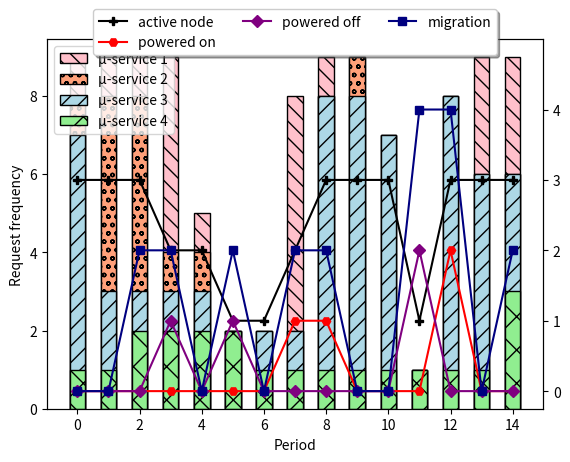

Reproduce this figure in Python.
import matplotlib.pyplot as plt
import matplotlib.pyplot as frq
import matplotlib.pyplot as fun
import numpy as np


m1 = [7, 3, 3, 3, 3, 2, 2, 2, 8, 8, 7, 1, 8, 6, 6]
m2 = [8, 8, 8, 4, 4, 2, 2, 2, 8, 9, 7, 1, 8, 6, 6]
m3 = [9, 9, 9, 9, 5, 2, 2, 8, 9, 9, 7, 1, 8, 9, 9]
m4 = [1, 1, 2, 2, 2, 2, 1, 1, 1, 1, 1, 1, 1, 1, 3]


period = np.array([0, 1, 2, 3, 4, 5, 6, 7, 8, 9, 10, 11, 12, 13, 14])
obj_f = [60, 60, 47, 42, 40, 27, 20, 52, 72, 60, 60, 34, 84, 60, 62]
mig = np.array([0, 0, 1, 1, 0, 1, 0, 1, 1, 0, 0, 2, 2, 0, 1])
onn =          [3, 3, 3, 2, 2, 1, 1, 2, 3, 3, 3, 1, 3, 3, 3]
spe =          [0, 0, 0, 1, 0, 1, 0, 0, 0, 0, 0, 2, 0, 0, 0]
acc =          [0, 0, 0, 0, 0, 0, 0, 1, 1, 0, 0, 0, 2, 0, 0]
bwidth=0.50
pattern=["+","x","."]

colors = ["pink", "lightsalmon", "lightblue", "lightgreen"]

freq = plt.subplot()
freq.bar(period, m3, label="µ-service 1", width=bwidth, alpha=1, edgecolor="black",color=colors[0], hatch="\\\\")
freq.bar(period, m2, label="µ-service 2", width=bwidth, alpha=1, edgecolor="black",color=colors[1], hatch="oo")
freq.bar(period, m1, label="µ-service 3", width=bwidth, alpha=1, edgecolor="black",color=colors[2], hatch="//")
freq.bar(period, m4, label="µ-service 4", width=bwidth, alpha=1, edgecolor="black",color=colors[3], hatch="x")
func = freq.twinx()
#func.plot(period, obj_f, label="objective function", color="red", marker="P")
func.plot(period, onn, label="active node", marker="P", color="black")
func.plot(period, acc, label="powered on", marker='H', color="red")
func.plot(period, spe, label="powered off", marker='D', color="purple")
func.plot(period, mig  * 2, label="migration", marker='s', color="navy")
box = func.get_position()
#func.set_position([box.x0, box.y0, box.width * 0.8, box.height])
func.legend(loc='upper center', bbox_to_anchor=(0.5, 1.1), ncol=3, fancybox=True, shadow=True)
func.set_ylim([-0.25,5])
func.set_yticks([0,1,2,3,4])
freq.legend(loc="upper left")
freq.set_ylabel("Request frequency")
freq.set_xlabel("Period")
plt.show()




'''ampl: include simple.run;
SCIP 8.0.3: SCIP 8.0.3: optimal solution; objective 62
4 simplex iterations
1 branching nodes
X [*,*]
:   f1  f2  f3    :=
m1   0   0   1
m2   0   1   0
m3   1   0   0
;

Migration = 62

O [*] :=
f1 1   f2 1   f3 1
;

ampl: include simple.run;
SCIP 8.0.3: SCIP 8.0.3: optimal solution; objective 60
3 simplex iterations
1 branching nodes
X [*,*]
:   f1  f2  f3    :=
m1   0   0   1
m2   0   1   0
m3   1   0   0
;

Migration = 60

O [*] :=
f1 1   f2 1   f3 1
;

ampl: include simple.run;
SCIP 8.0.3: SCIP 8.0.3: optimal solution; objective 60
3 simplex iterations
1 branching nodes
X [*,*]
:   f1  f2  f3    :=
m1   0   0   1
m2   0   1   0
m3   1   0   0
;

Migration = 60

O [*] :=
f1 1   f2 1   f3 1
;

ampl: include simple.run;
SCIP 8.0.3: SCIP 8.0.3: optimal solution; objective 47
7 simplex iterations
1 branching nodes
X [*,*]
:   f1  f2  f3    :=
m1   0   0   1
m2   0   0   1
m3   1   0   0
;

Migration = 47

O [*] :=
f1 1   f2 0   f3 1
;

ampl: reset;
ampl: include simple.run;
SCIP 8.0.3: SCIP 8.0.3: optimal solution; objective 40
8 simplex iterations
1 branching nodes
X [*,*]
:   f1  f2  f3    :=
m1   0   0   1
m2   0   0   1
m3   1   0   0
;

Migration = 40

O [*] :=
f1 1   f2 0   f3 1
;

ampl: include simple.run;
SCIP 8.0.3: SCIP 8.0.3: optimal solution; objective 27
7 simplex iterations
1 branching nodes
X [*,*]
:   f1  f2  f3    :=
m1   0   0   1
m2   0   0   1
m3   0   0   1
;

Migration = 27

O [*] :=
f1 0   f2 0   f3 1
;

ampl: include simple.run;
SCIP 8.0.3: SCIP 8.0.3: optimal solution; objective 20
0 simplex iterations
1 branching nodes
X [*,*]
:   f1  f2  f3    :=
m1   0   0   1
m2   0   0   1
m3   0   0   1
;

Migration = 20

O [*] :=
f1 0   f2 0   f3 1
;

ampl: include simple.run;
SCIP 8.0.3: SCIP 8.0.3: optimal solution; objective 84
4 simplex iterations
1 branching nodes
X [*,*]
:   f1  f2  f3    :=
m1   1   0   0
m2   0   1   0
m3   0   0   1
;

Migration = 84

O [*] :=
f1 1   f2 1   f3 1
;

ampl: include simple.run;
SCIP 8.0.3: SCIP 8.0.3: optimal solution; objective 60
3 simplex iterations
1 branching nodes
X [*,*]
:   f1  f2  f3    :=
m1   1   0   0
m2   0   1   0
m3   0   0   1
;

Migration = 60

O [*] :=
f1 1   f2 1   f3 1
;

ampl: '''